4-way image classification set "inputs" from GitHub (mattycars/rt_img_class_pytorch); label vocabulary: glide, loose, none, slab.

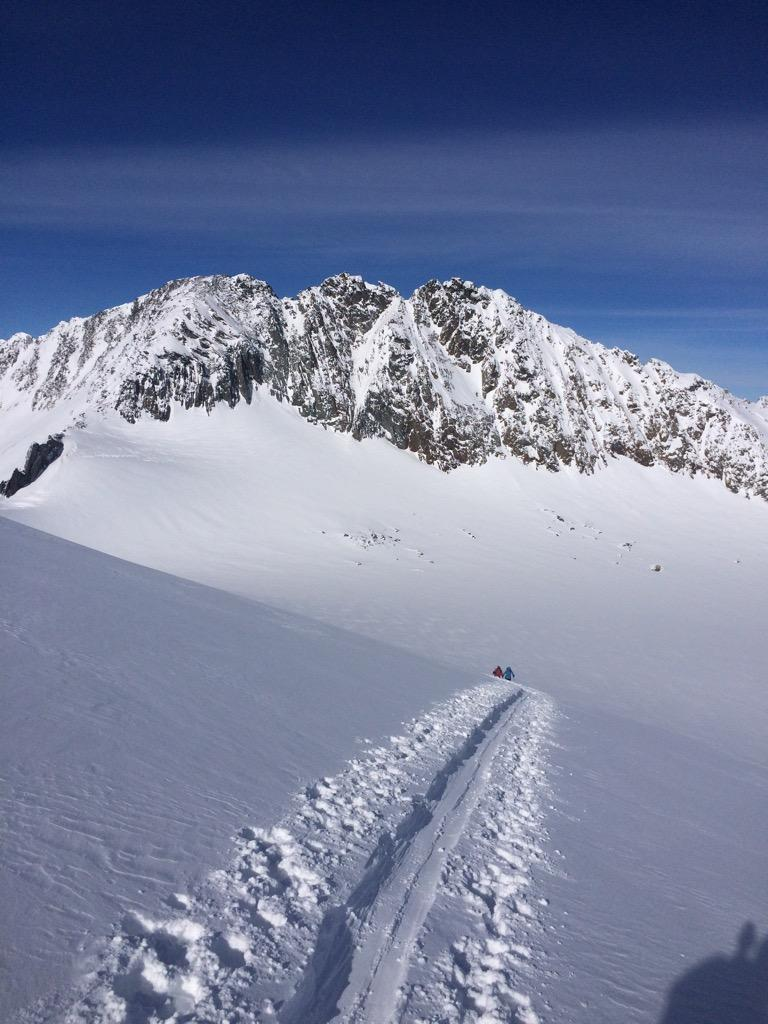
Label: none

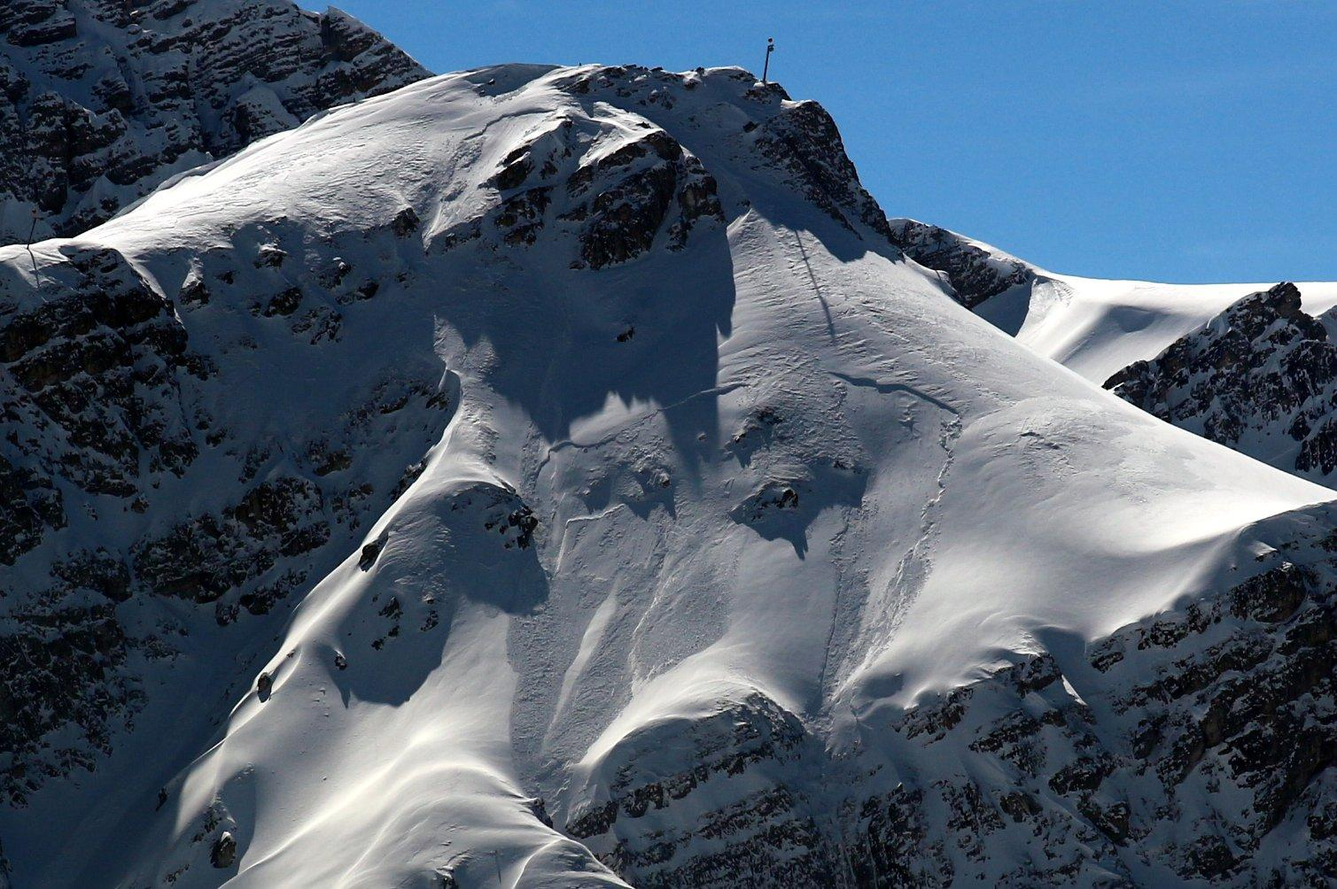
Label: slab

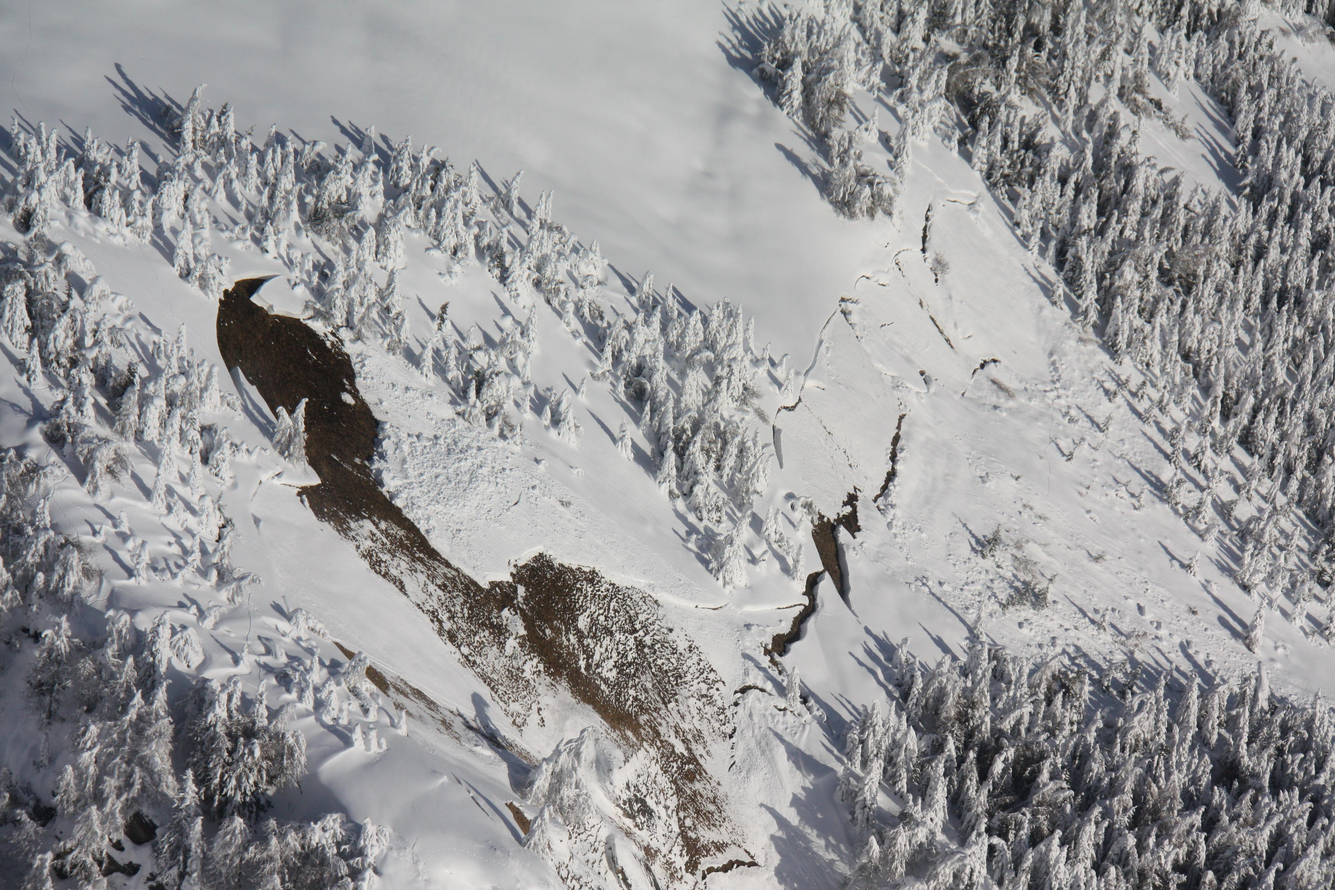
Label: glide

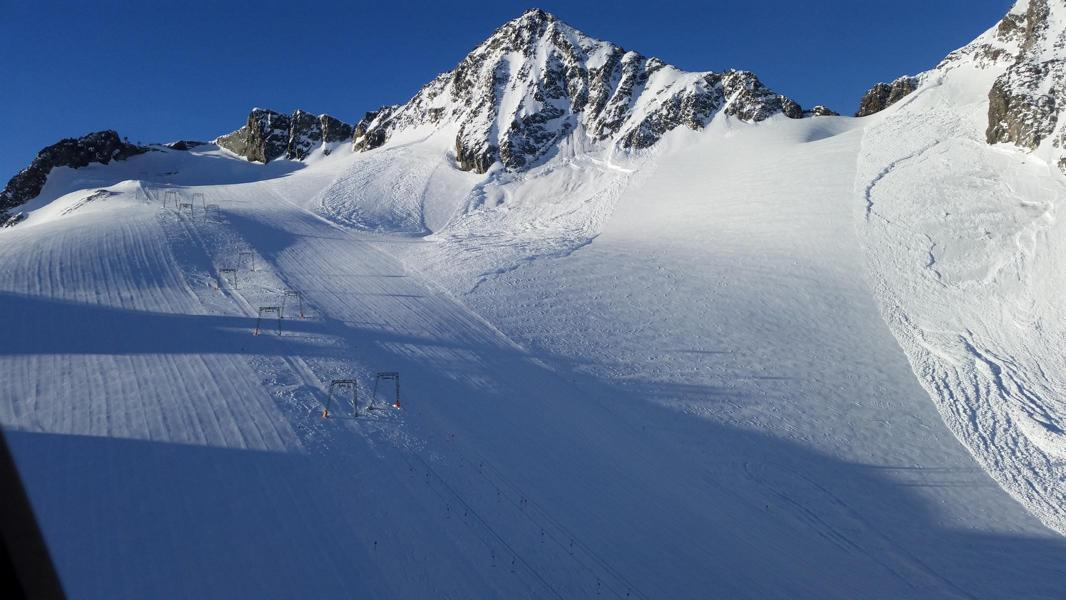
Label: slab

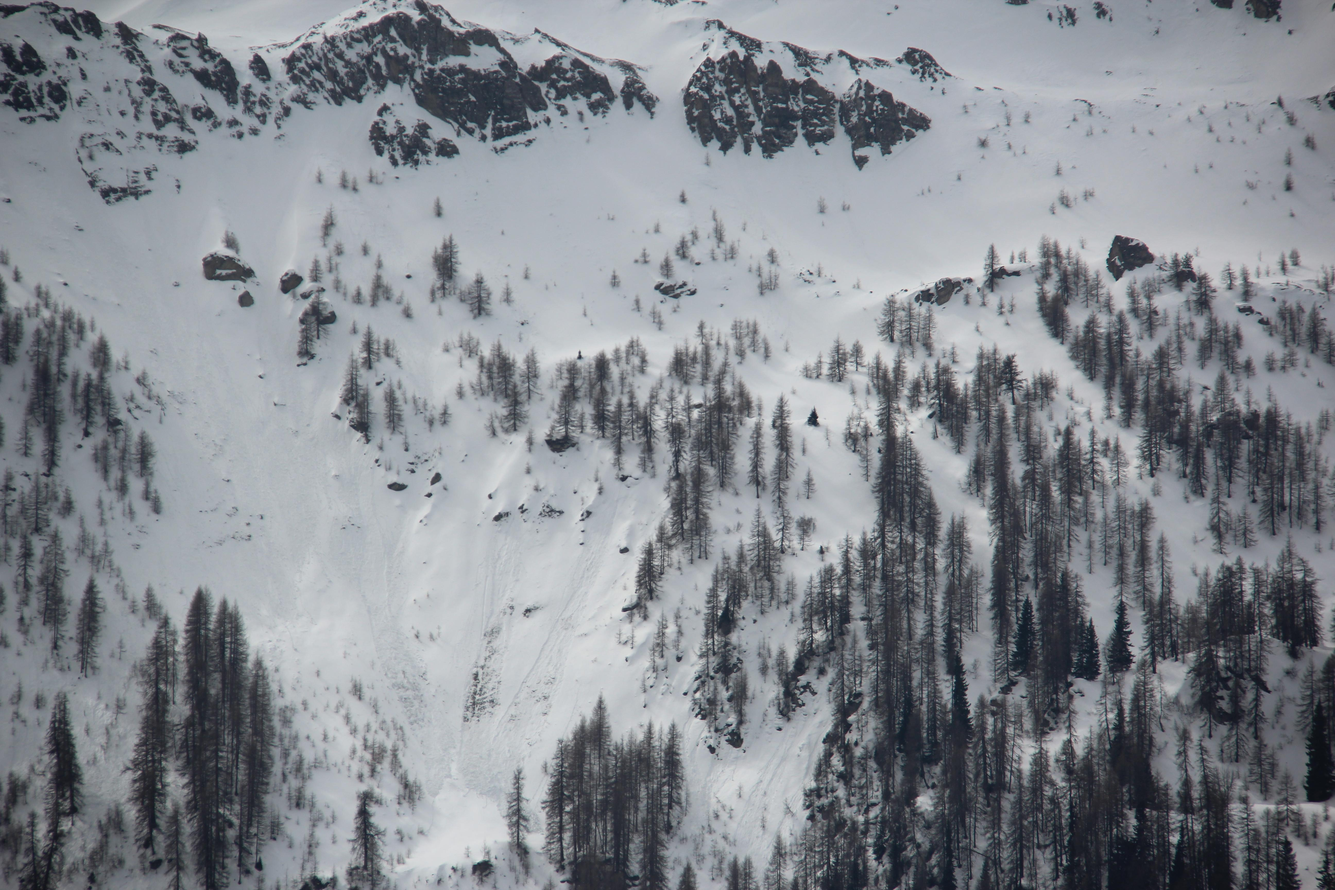
Label: loose

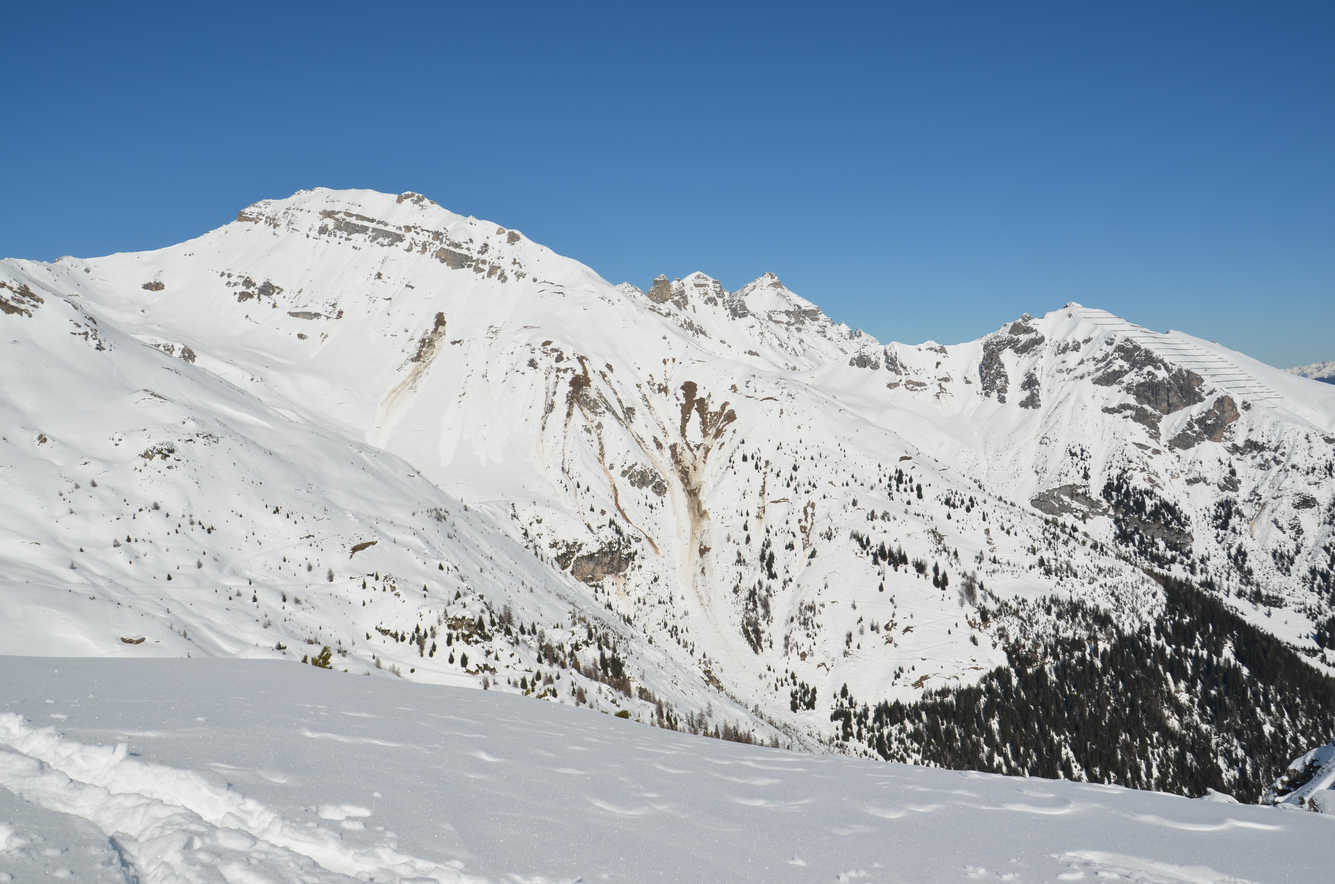
Label: glide
